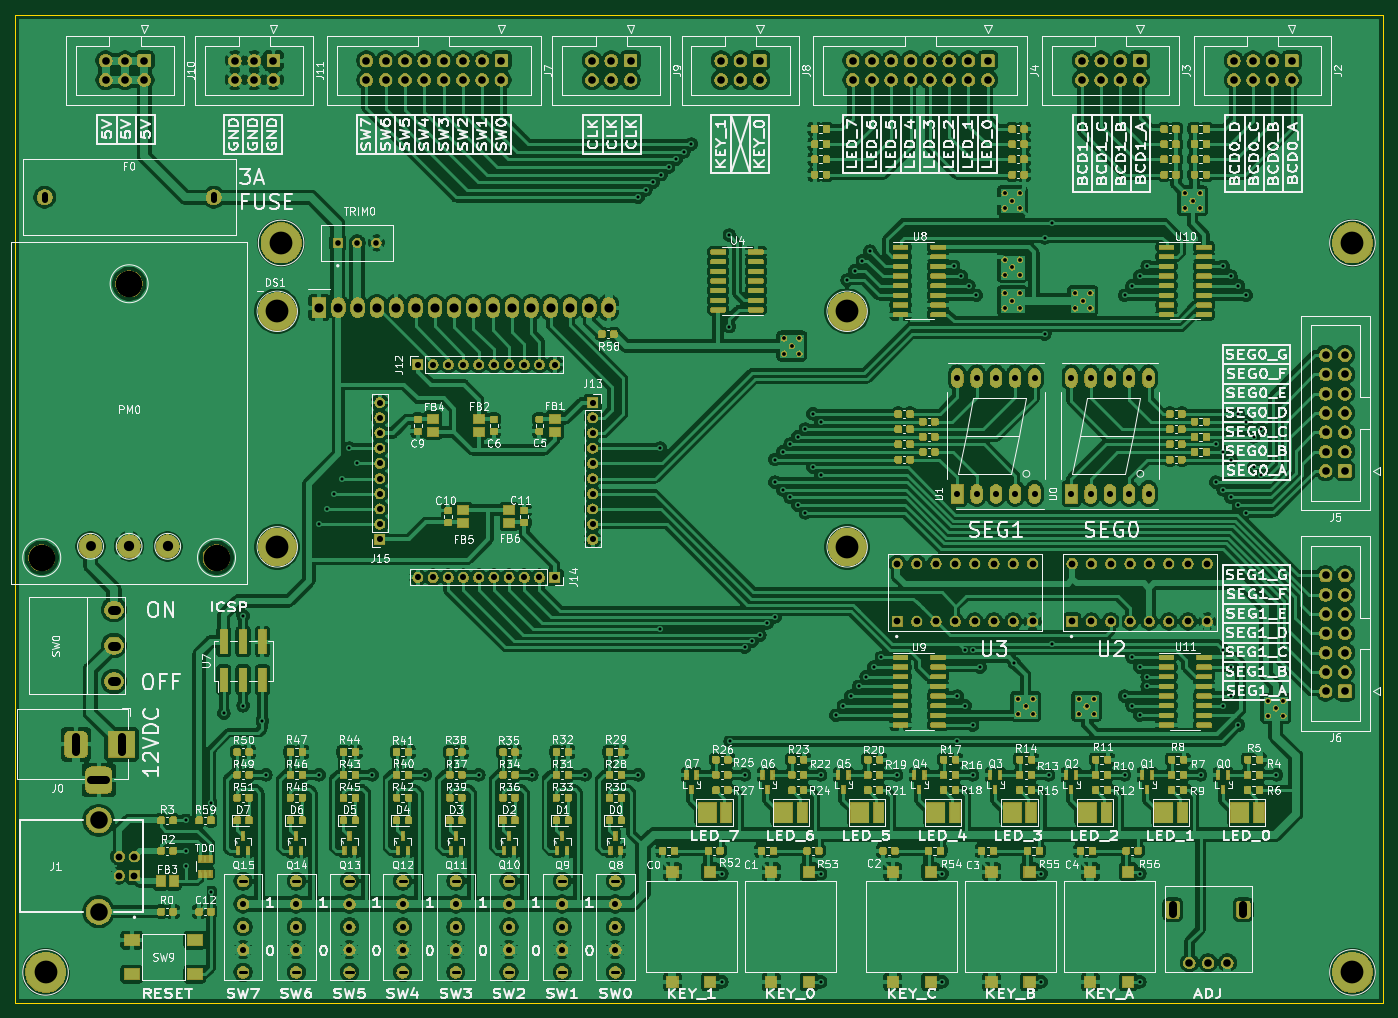
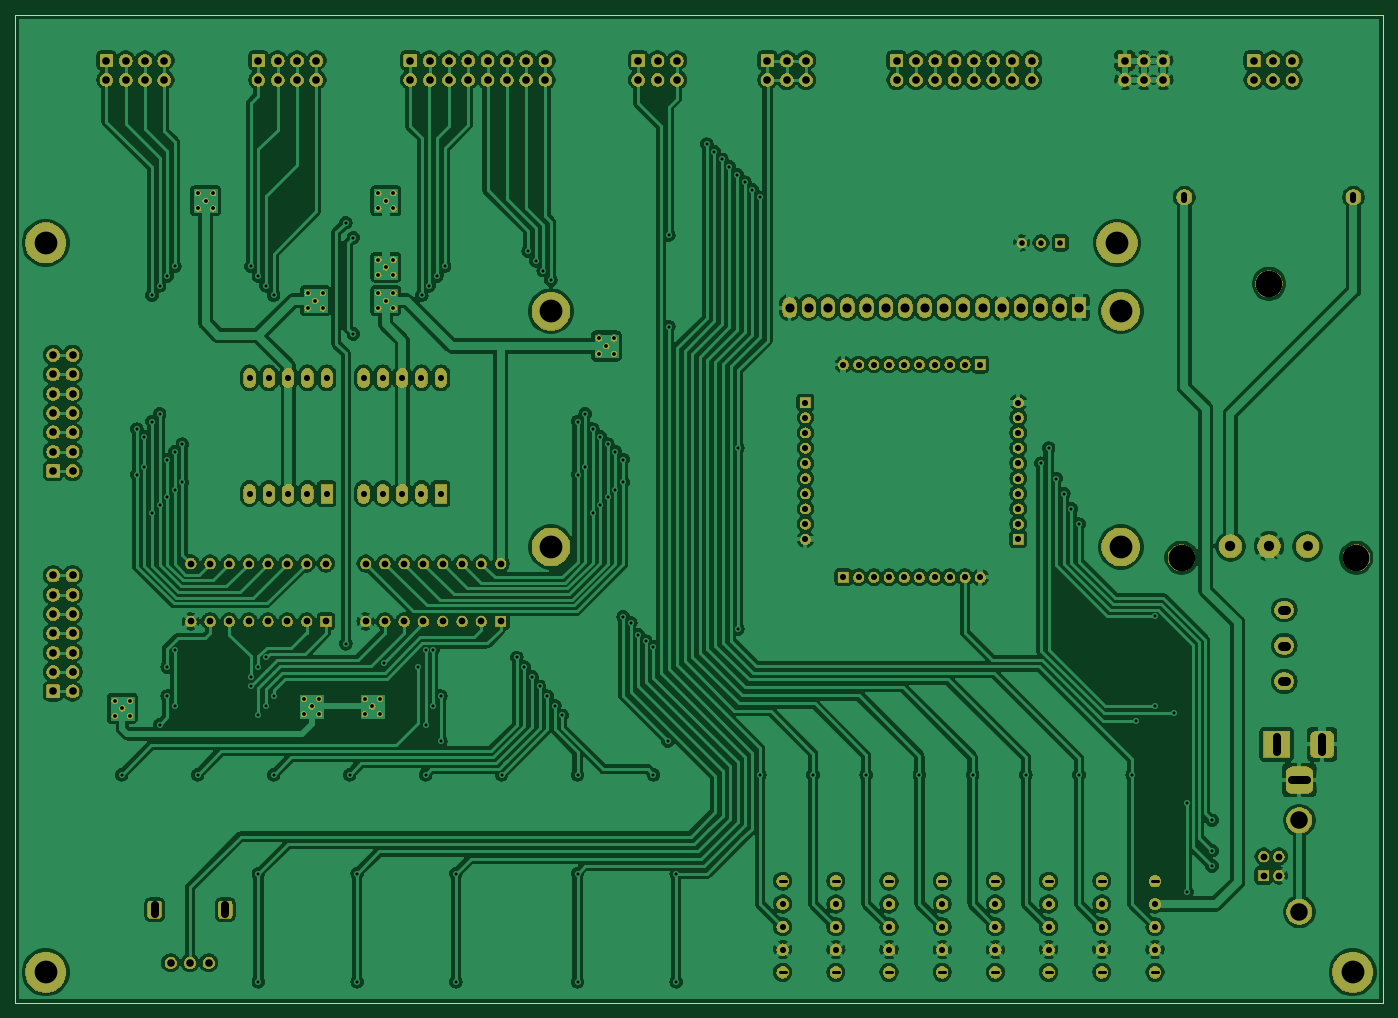
Circuit board: 11 layer files. Board 180.0 x 130.0 mm.
- bottom_copper: digitalSystemBoard-B_Cu.gbl (527834 bytes)
- bottom_mask: digitalSystemBoard-B_Mask.gbs (328917 bytes)
- paste: digitalSystemBoard-B_Paste.gbp (505 bytes)
- bottom_silk: digitalSystemBoard-B_SilkS.gbo (13901 bytes)
- outline: digitalSystemBoard-Edge_Cuts.gm1 (741 bytes)
- top_copper: digitalSystemBoard-F_Cu.gtl (998758 bytes)
- top_mask: digitalSystemBoard-F_Mask.gts (625734 bytes)
- paste: digitalSystemBoard-F_Paste.gtp (105115 bytes)
- top_silk: digitalSystemBoard-F_SilkS.gto (375959 bytes)
- drill: digitalSystemBoard-NPTH.drl (1074 bytes)
- drill: digitalSystemBoard-PTH.drl (6749 bytes)

=== bottom_copper: digitalSystemBoard-B_Cu.gbl (527834 bytes, source omitted) ===
=== bottom_mask: digitalSystemBoard-B_Mask.gbs (328917 bytes, source omitted) ===
=== paste: digitalSystemBoard-B_Paste.gbp ===
G04 #@! TF.GenerationSoftware,KiCad,Pcbnew,(5.1.6)-1*
G04 #@! TF.CreationDate,2021-10-19T00:56:07+07:00*
G04 #@! TF.ProjectId,digitalSystemBoard,64696769-7461-46c5-9379-7374656d426f,rev?*
G04 #@! TF.SameCoordinates,Original*
G04 #@! TF.FileFunction,Paste,Bot*
G04 #@! TF.FilePolarity,Positive*
%FSLAX46Y46*%
G04 Gerber Fmt 4.6, Leading zero omitted, Abs format (unit mm)*
G04 Created by KiCad (PCBNEW (5.1.6)-1) date 2021-10-19 00:56:07*
%MOMM*%
%LPD*%
G01*
G04 APERTURE LIST*
G04 APERTURE END LIST*
M02*

=== bottom_silk: digitalSystemBoard-B_SilkS.gbo (13901 bytes, source omitted) ===
=== outline: digitalSystemBoard-Edge_Cuts.gm1 ===
G04 #@! TF.GenerationSoftware,KiCad,Pcbnew,(5.1.6)-1*
G04 #@! TF.CreationDate,2021-10-19T00:56:07+07:00*
G04 #@! TF.ProjectId,digitalSystemBoard,64696769-7461-46c5-9379-7374656d426f,rev?*
G04 #@! TF.SameCoordinates,Original*
G04 #@! TF.FileFunction,Profile,NP*
%FSLAX46Y46*%
G04 Gerber Fmt 4.6, Leading zero omitted, Abs format (unit mm)*
G04 Created by KiCad (PCBNEW (5.1.6)-1) date 2021-10-19 00:56:07*
%MOMM*%
%LPD*%
G01*
G04 APERTURE LIST*
G04 #@! TA.AperFunction,Profile*
%ADD10C,0.050000*%
G04 #@! TD*
G04 APERTURE END LIST*
D10*
X230000000Y-160000000D02*
X50000000Y-160000000D01*
X230000000Y-30000000D02*
X230000000Y-160000000D01*
X50000000Y-30000000D02*
X230000000Y-30000000D01*
X50000000Y-160000000D02*
X50000000Y-30000000D01*
M02*

=== top_copper: digitalSystemBoard-F_Cu.gtl (998758 bytes, source omitted) ===
=== top_mask: digitalSystemBoard-F_Mask.gts (625734 bytes, source omitted) ===
=== paste: digitalSystemBoard-F_Paste.gtp (105115 bytes, source omitted) ===
=== top_silk: digitalSystemBoard-F_SilkS.gto (375959 bytes, source omitted) ===
=== drill: digitalSystemBoard-NPTH.drl (1074 bytes, source withheld) ===
=== drill: digitalSystemBoard-PTH.drl (6749 bytes, source omitted) ===
